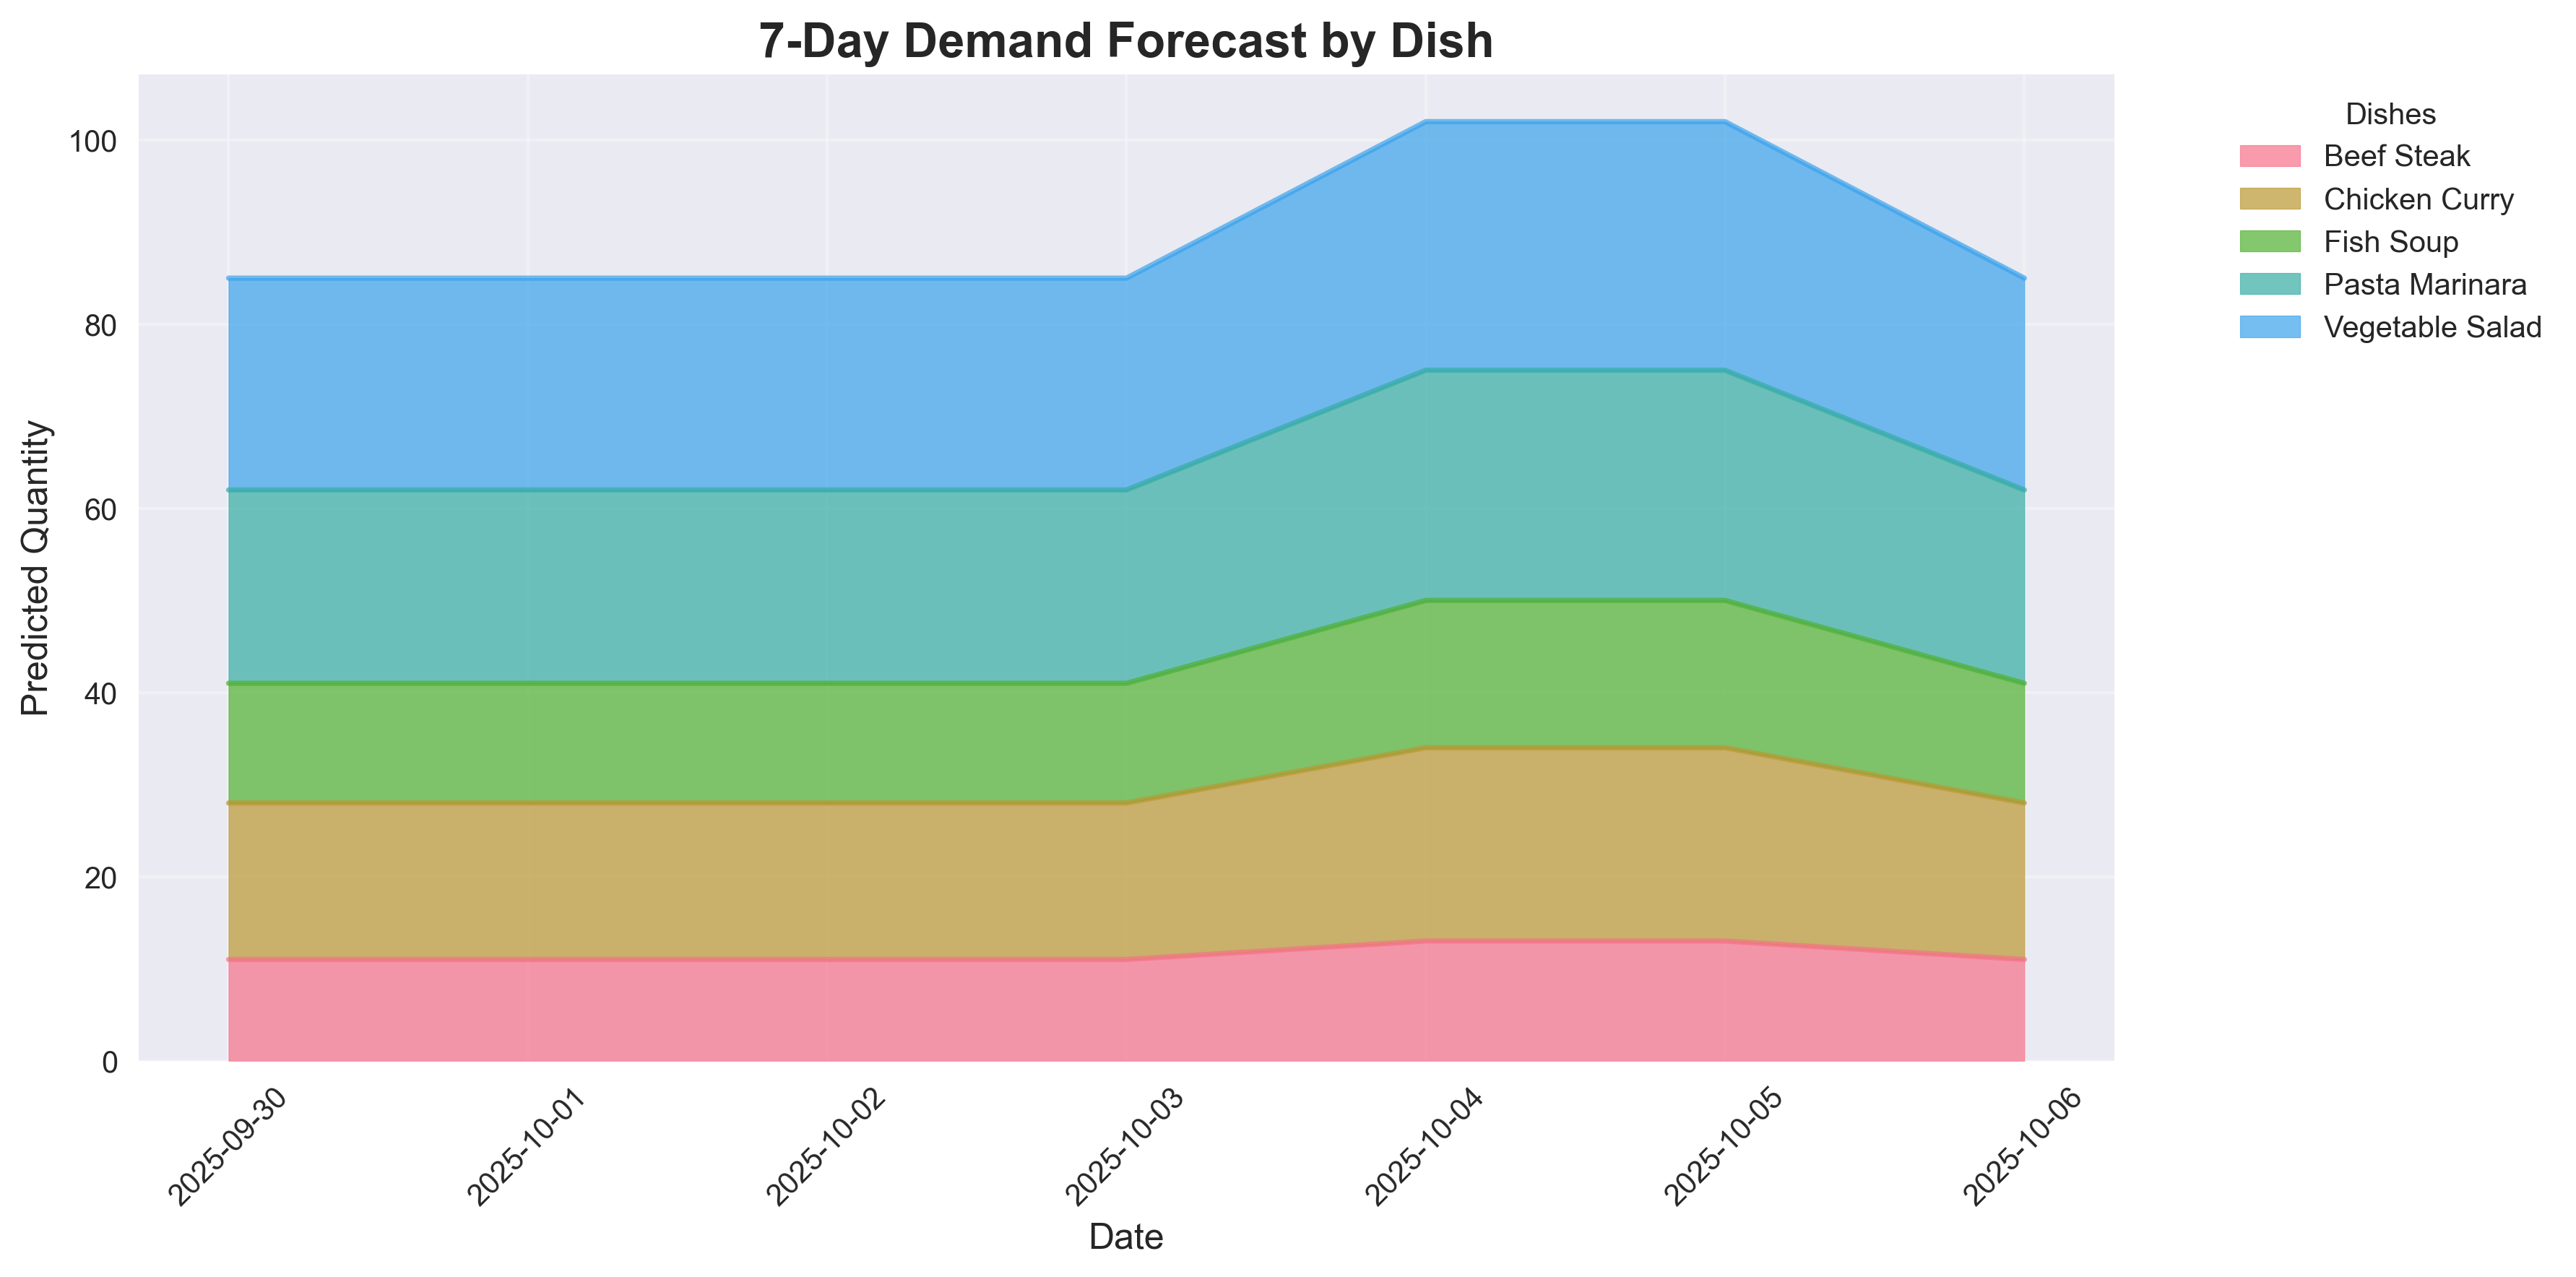

The data file committed next to this chart (first rows):
date, dish_name, predicted_quantity, seasonal_factor, weekend_factor
2025-09-30, Beef Steak, 11, 1.0, 1.0
2025-09-30, Chicken Curry, 17, 1.0, 1.0
2025-09-30, Fish Soup, 13, 1.0, 1.0
2025-09-30, Pasta Marinara, 21, 1.0, 1.0
2025-09-30, Vegetable Salad, 23, 1.0, 1.0
2025-10-01, Beef Steak, 11, 1.0, 1.0
2025-10-01, Chicken Curry, 17, 1.0, 1.0
2025-10-01, Fish Soup, 13, 1.0, 1.0
2025-10-01, Pasta Marinara, 21, 1.0, 1.0
2025-10-01, Vegetable Salad, 23, 1.0, 1.0
2025-10-02, Beef Steak, 11, 1.0, 1.0
2025-10-02, Chicken Curry, 17, 1.0, 1.0
2025-10-02, Fish Soup, 13, 1.0, 1.0
2025-10-02, Pasta Marinara, 21, 1.0, 1.0
2025-10-02, Vegetable Salad, 23, 1.0, 1.0
2025-10-03, Beef Steak, 11, 1.0, 1.0
2025-10-03, Chicken Curry, 17, 1.0, 1.0
2025-10-03, Fish Soup, 13, 1.0, 1.0
2025-10-03, Pasta Marinara, 21, 1.0, 1.0
2025-10-03, Vegetable Salad, 23, 1.0, 1.0
2025-10-04, Beef Steak, 13, 1.0, 1.2
2025-10-04, Chicken Curry, 21, 1.0, 1.2
2025-10-04, Fish Soup, 16, 1.0, 1.2
2025-10-04, Pasta Marinara, 25, 1.0, 1.2
2025-10-04, Vegetable Salad, 27, 1.0, 1.2
2025-10-05, Beef Steak, 13, 1.0, 1.2
2025-10-05, Chicken Curry, 21, 1.0, 1.2
2025-10-05, Fish Soup, 16, 1.0, 1.2
2025-10-05, Pasta Marinara, 25, 1.0, 1.2
2025-10-05, Vegetable Salad, 27, 1.0, 1.2
2025-10-06, Beef Steak, 11, 1.0, 1.0
2025-10-06, Chicken Curry, 17, 1.0, 1.0
2025-10-06, Fish Soup, 13, 1.0, 1.0
2025-10-06, Pasta Marinara, 21, 1.0, 1.0
2025-10-06, Vegetable Salad, 23, 1.0, 1.0
